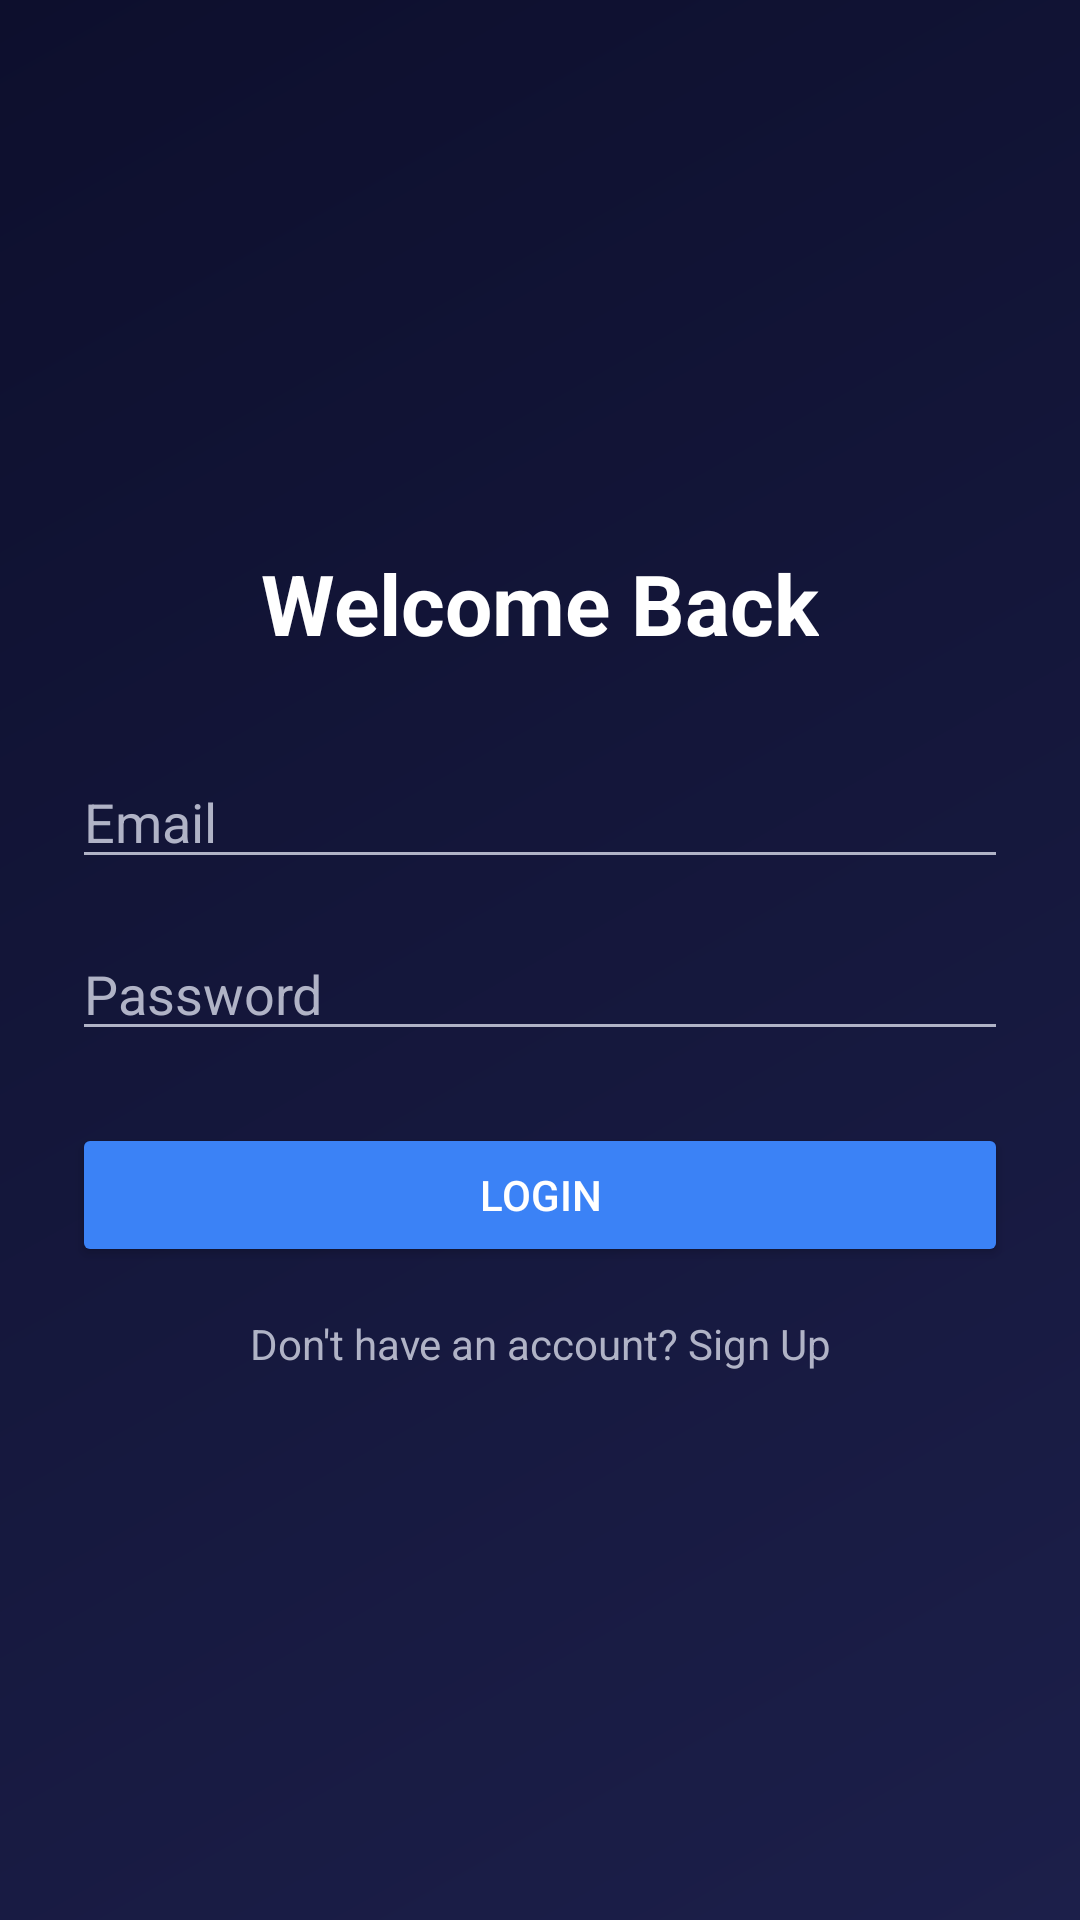

The Android layout XML behind this screen, and the referenced resources:
<!-- AndroidManifest.xml: application theme Theme.PennyPin -->
<!-- res/layout/activity_login.xml -->
<?xml version="1.0" encoding="utf-8"?>
<androidx.constraintlayout.widget.ConstraintLayout xmlns:android="http://schemas.android.com/apk/res/android"
    android:layout_width="match_parent"
    android:layout_height="match_parent">
    <LinearLayout xmlns:android="http://schemas.android.com/apk/res/android"
        android:orientation="vertical"
        android:gravity="center"
        android:background="@drawable/bg_gradient"
        android:padding="24dp"
        android:layout_width="match_parent"
        android:layout_height="match_parent">

        
        <TextView
            android:text="Welcome Back"
            android:textColor="@color/textPrimary"
            android:textSize="28sp"
            android:textStyle="bold"
            android:layout_marginBottom="32dp"
            android:layout_width="wrap_content"
            android:layout_height="wrap_content"/>

        
        <EditText
            android:id="@+id/etEmail"
            android:hint="Email"
            android:inputType="textEmailAddress"
            android:textColor="@color/textPrimary"
            android:textColorHint="@color/textSecondary"
            android:backgroundTint="@color/textSecondary"
            android:layout_width="match_parent"
            android:layout_height="wrap_content"/>

        
        <EditText
            android:id="@+id/etPassword"
            android:hint="Password"
            android:inputType="textPassword"
            android:textColor="@color/textPrimary"
            android:textColorHint="@color/textSecondary"
            android:backgroundTint="@color/textSecondary"
            android:layout_marginTop="16dp"
            android:layout_width="match_parent"
            android:layout_height="wrap_content"/>

        
        <Button
            android:id="@+id/btnLogin"
            android:text="Login"
            android:textColor="@color/textPrimary"
            android:backgroundTint="@color/colorButton"
            android:layout_marginTop="24dp"
            android:layout_width="match_parent"
            android:layout_height="wrap_content"/>

        
        <TextView
            android:id="@+id/signupRedirect"
            android:text="Don't have an account? Sign Up"

            android:textColor="@color/textSecondary"
            android:gravity="center"
            android:layout_marginTop="16dp"
            android:layout_width="match_parent"
            android:layout_height="wrap_content"/>
    </LinearLayout>


</androidx.constraintlayout.widget.ConstraintLayout>
<!-- resources referenced by this layout -->
<resources>
  <color name="colorButton">#3B82F6</color>
  <color name="textPrimary">#FFFFFF</color>
  <color name="textSecondary">#B0B3C6</color>
  <!-- drawable bg_gradient (drawable) -->
  <?xml version="1.0" encoding="utf-8"?>
  <shape xmlns:android="http://schemas.android.com/apk/res/android"
      android:shape="rectangle">
  
      <gradient
          android:angle="315"
          android:startColor="@color/gradientStart"
          android:endColor="@color/gradientEnd"
          android:type="linear"/>
  </shape>
  <style name="Theme.PennyPin" parent="Theme.MaterialComponents.DayNight.DarkActionBar">
          
          <item name="colorPrimary">@color/purple_500</item>
          <item name="colorPrimaryVariant">@color/purple_700</item>
          <item name="colorOnPrimary">@color/white</item>
          
          <item name="colorSecondary">@color/teal_200</item>
          <item name="colorSecondaryVariant">@color/teal_700</item>
          <item name="colorOnSecondary">@color/black</item>
          
          <item name="android:statusBarColor">?attr/colorPrimaryVariant</item>
          
      </style>
  <color name="gradientStart">#0D0F2D</color>
  <color name="gradientEnd">#1C1F4A</color>
  <color name="purple_500">#FF6200EE</color>
  <color name="purple_700">#FF3700B3</color>
  <color name="white">#FFFFFFFF</color>
  <color name="teal_200">#FF03DAC5</color>
  <color name="teal_700">#FF018786</color>
  <color name="black">#FF000000</color>
</resources>
